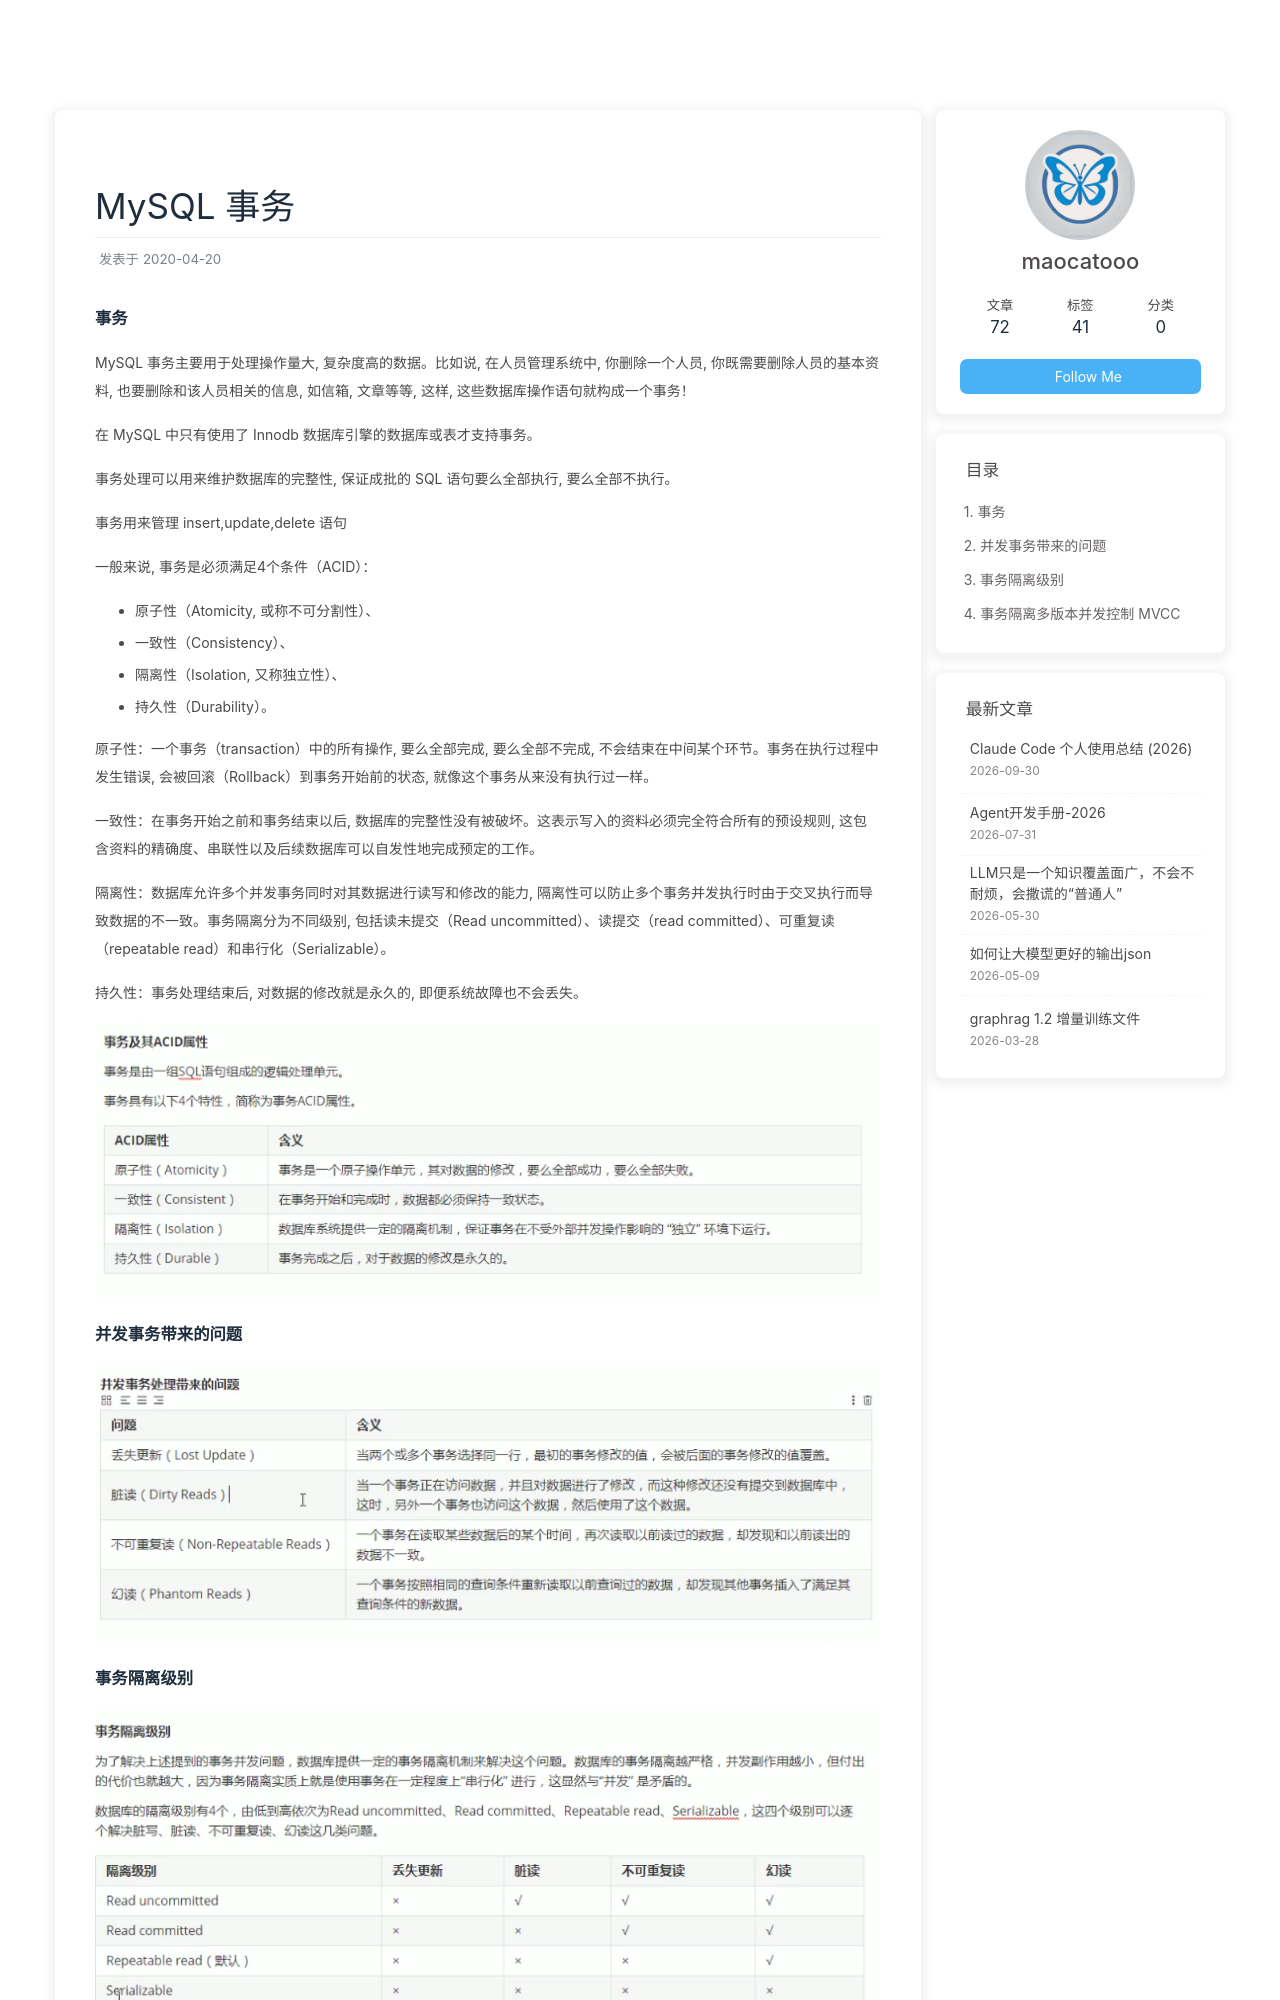

repository: maocatooo/maocatooo.github.io · page: 2020/04/20/中间件/MySQL/事务/index.html · generator: jekyll

### 事务

MySQL 事务主要用于处理操作量大，复杂度高的数据。比如说，在人员管理系统中，你删除一个人员，你既需要删除人员的基本资料，也要删除和该人员相关的信息，如信箱，文章等等，这样，这些数据库操作语句就构成一个事务！

在 MySQL 中只有使用了 Innodb 数据库引擎的数据库或表才支持事务。

事务处理可以用来维护数据库的完整性，保证成批的 SQL 语句要么全部执行，要么全部不执行。

事务用来管理 insert,update,delete 语句

一般来说，事务是必须满足4个条件（ACID）：
+ 原子性（Atomicity，或称不可分割性）、
+ 一致性（Consistency）、
+ 隔离性（Isolation，又称独立性）、
+ 持久性（Durability）。

原子性：一个事务（transaction）中的所有操作，要么全部完成，要么全部不完成，不会结束在中间某个环节。事务在执行过程中发生错误，会被回滚（Rollback）到事务开始前的状态，就像这个事务从来没有执行过一样。

一致性：在事务开始之前和事务结束以后，数据库的完整性没有被破坏。这表示写入的资料必须完全符合所有的预设规则，这包含资料的精确度、串联性以及后续数据库可以自发性地完成预定的工作。

隔离性：数据库允许多个并发事务同时对其数据进行读写和修改的能力，隔离性可以防止多个事务并发执行时由于交叉执行而导致数据的不一致。事务隔离分为不同级别，包括读未提交（Read uncommitted）、读提交（read committed）、可重复读（repeatable read）和串行化（Serializable）。

持久性：事务处理结束后，对数据的修改就是永久的，即便系统故障也不会丢失。

![事务](./images/2.png)
 
### 并发事务带来的问题

![并发事务带来的问题](./images/3.png)
